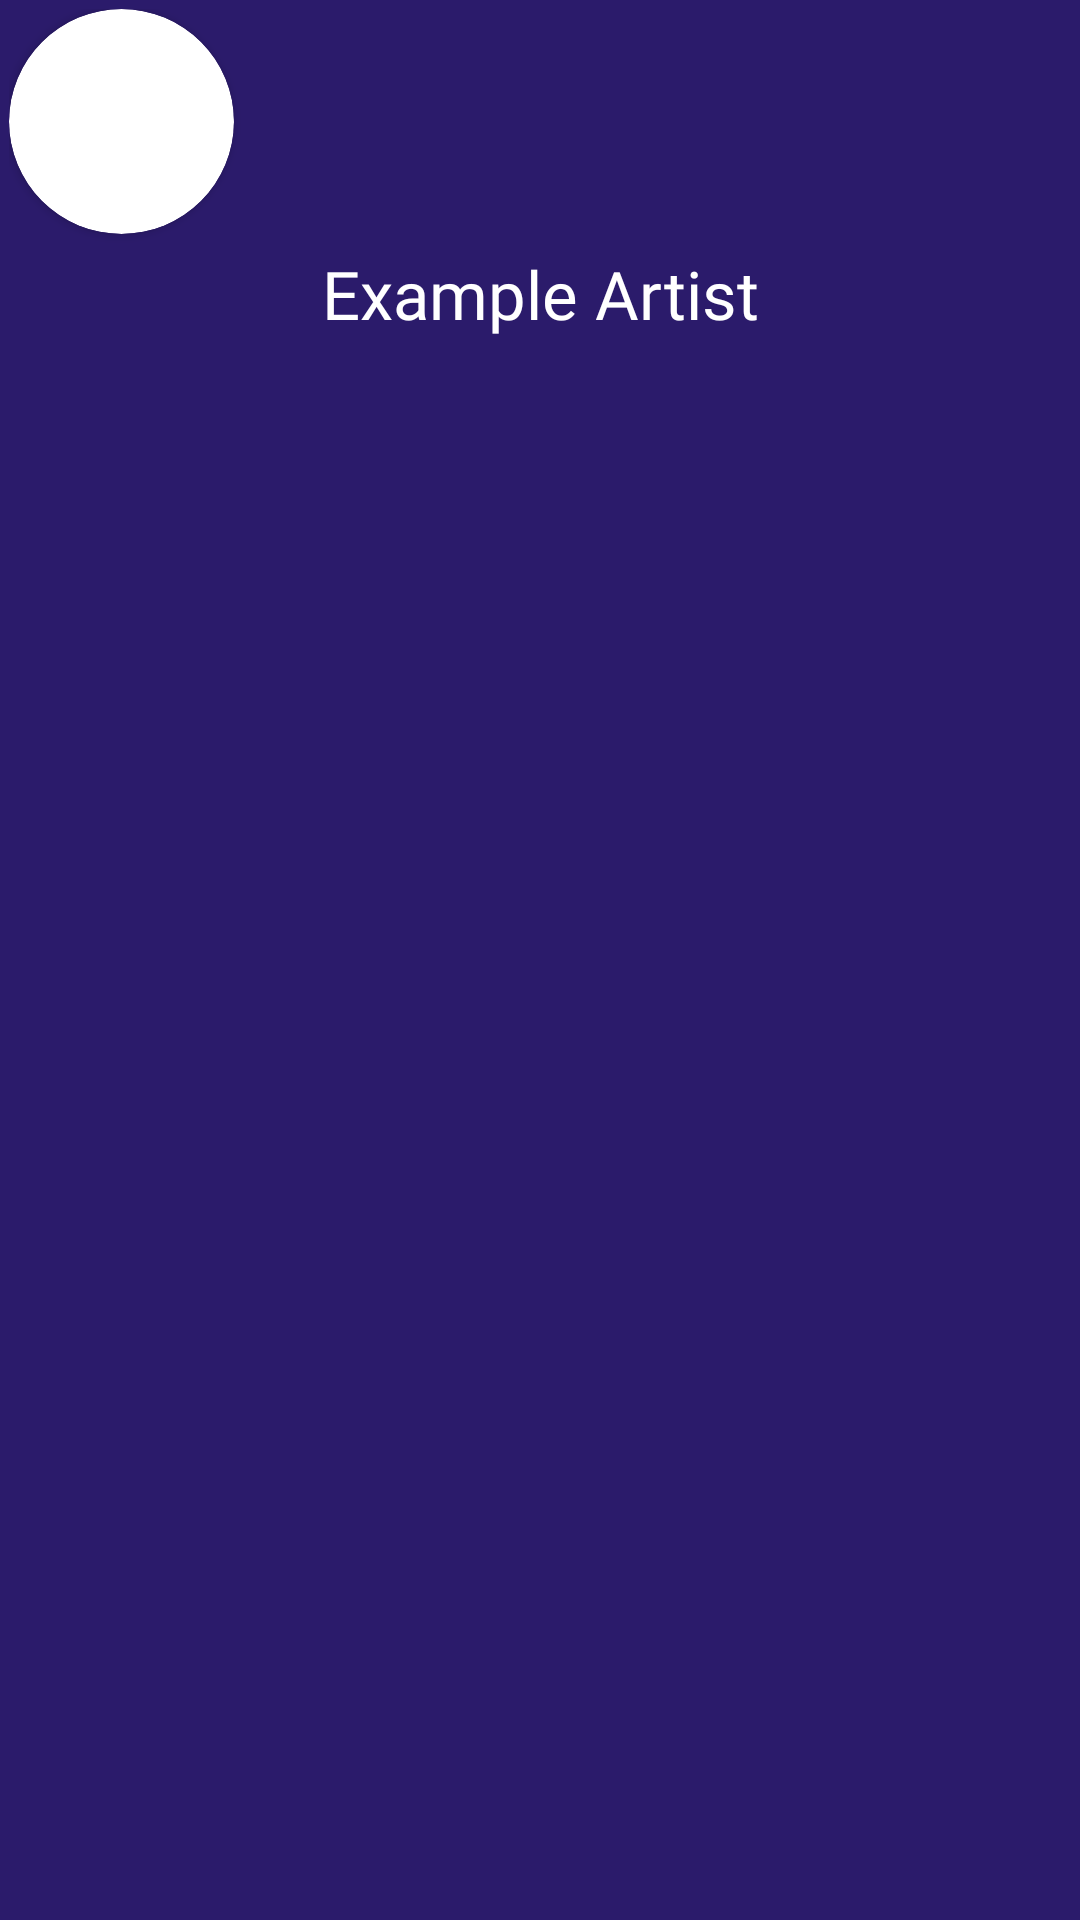

Here is an Android app screen rendered from its layout file. Give the layout XML and the strings, colors and styles it references.
<!-- AndroidManifest.xml: application theme Theme.MusicQuizPlus.NoActionBar -->
<!-- res/layout/hearted_artists_contents.xml -->
<?xml version="1.0" encoding="utf-8"?>
<RelativeLayout xmlns:android="http://schemas.android.com/apk/res/android"
    android:layout_width="75dp"
    android:layout_height="wrap_content"
    xmlns:app="http://schemas.android.com/apk/res-auto"
    android:id="@+id/entireGridViewContents"
    android:orientation="vertical"
    android:background="#2B1B6B"
    android:layout_marginEnd="1dp"
    android:layout_marginStart="1dp"
    android:layout_marginTop="1dp"
    android:layout_marginBottom="1dp"
    android:padding="3dp">
    <androidx.cardview.widget.CardView
        android:id="@+id/artist_frame"
        android:layout_width="75dp"
        android:layout_height="75dp"
        app:cardCornerRadius="100dp">

        <ImageView
            android:id="@+id/artist_image"
            android:layout_width="match_parent"
            android:layout_height="match_parent"
            android:scaleType="centerCrop"
            android:src="@drawable/placeholder" />

    </androidx.cardview.widget.CardView>

    <androidx.appcompat.widget.AppCompatTextView
        android:id="@+id/artist_name"
        android:layout_below="@id/artist_frame"
        android:layout_width="match_parent"
        android:text="@string/example_artist"
        android:layout_marginHorizontal="4dp"
        android:breakStrategy="balanced"
        app:autoSizeTextType="uniform"
        android:maxLines="2"
        android:ellipsize="end"
        android:layout_height="30dp"
        android:textSize="12sp"
        android:textColor="@color/white"
        android:fontFamily="@font/commissioner"
        android:layout_marginBottom="5dp"
        android:layout_marginTop="5dp"
        android:textAlignment="center"/>

</RelativeLayout>
<!-- resources referenced by this layout -->
<resources>
  <color name="white">#FFFFFFFF</color>
  
      //Music Quiz Plus Specific Colors
  <!-- drawable placeholder (drawable) -->
  <?xml version="1.0" encoding="utf-8"?>
  <layer-list xmlns:android="http://schemas.android.com/apk/res/android">
    <item android:height="48dp"
        android:width="48dp"
        android:drawable="@android:color/transparent">
        <shape android:shape="rectangle"/>
    </item>
      <item android:drawable="@drawable/music_note" android:width="28dp" android:height="28dp" android:gravity="center">
      </item>
  </layer-list>
  <string name="example_artist">Example Artist</string>
  <style name="Theme.MusicQuizPlus.NoActionBar">
          <item name="windowActionBar">false</item>
          <item name="windowNoTitle">true</item>
      </style>
  <!-- drawable music_note (drawable) -->
  <vector xmlns:android="http://schemas.android.com/apk/res/android"
      android:width="720dp"
      android:height="720dp"
      android:viewportWidth="720"
      android:viewportHeight="720">
    <path
        android:pathData="m573.4,629.7c-69.4,14.2 -135.4,-23.4 -147.8,-84.1 -12.4,-60.7 33.7,-121.2 103,-135.3 69.4,-14.2 135.4,23.4 147.8,84.1 12.4,60.7 -33.7,121.2 -103,135.3zM573.4,629.7c-69.4,14.2 -135.4,-23.4 -147.8,-84.1 -12.4,-60.7 33.7,-121.2 103,-135.3 69.4,-14.2 135.4,23.4 147.8,84.1 12.4,60.7 -33.7,121.2 -103,135.3zM190.4,667.7c-69.4,14.2 -135.4,-23.4 -147.8,-84.1 -12.4,-60.7 33.7,-121.2 103,-135.3 69.4,-14.2 135.4,23.4 147.8,84.1 12.4,60.7 -33.7,121.2 -103,135.3zM223,107h72v446h-72zM573.4,628.7c-69.4,14.2 -135.4,-23.4 -147.8,-84.1 -12.4,-60.7 33.7,-121.2 103,-135.3 69.4,-14.2 135.4,23.4 147.8,84.1 12.4,60.7 -33.7,121.2 -103,135.3zM606,68h72v446h-72zM223,107.4l455,-57.2v142.3l-455,57.1z"
        android:fillColor="@color/translucentWhite"/>
  </vector>
  <color name="translucentWhite">#33FFFFFF</color>
</resources>
